Run: headless pygame with SDL's dummy video driver; simulated clock (each Clock.tick advances the game by its frame time, no real sleeping); random seed 0; keys injected as events and as key.get_pressed() state; no mouse input.
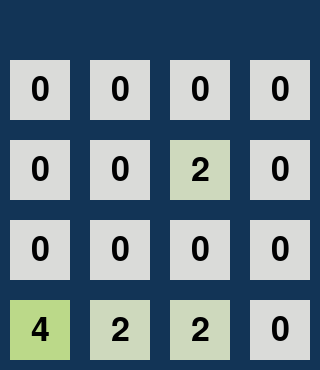
Frame 1 of 4 · flips 1–60 · no input
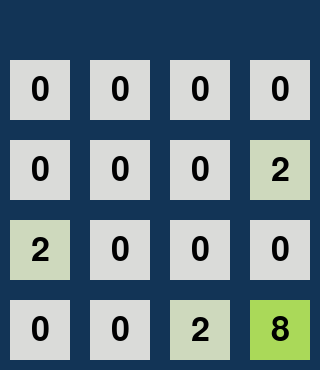
Frame 2 of 4 · flips 61–180 · tapped SPACE, RETURN · held RIGHT (→), D
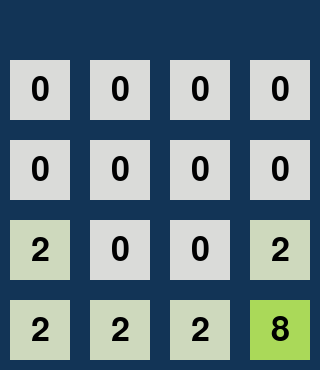
Frame 3 of 4 · flips 181–300 · held DOWN (↓), S
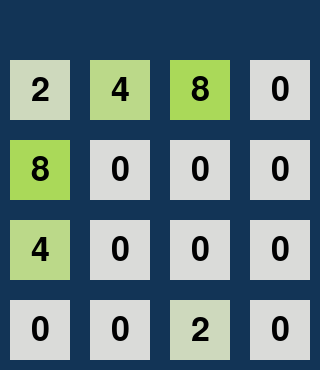
Frame 4 of 4 · flips 301–420 · held LEFT (←), A, UP (↑), W

The pygame program that drew these frames:

# import numpy as np
import pygame
import sys
import random
# from pygame.sprite import Group
# from debug import debug

# 跑来偷偷看源代码的小毛是嘿几把

pygame.init()
pygame.display.set_caption('2048')
clock = pygame.time.Clock()
screen_size = (320, 370)
block_size = (60, 60)
num_font = pygame.font.Font(None, 50)
game_over = num_font.render('game over', True, (255, 255,255))
block_locations = [(10, 60), (90, 60), (170, 60), (250, 60), \
                   (10, 140), (90, 140), (170, 140), (250, 140), \
                   (10, 220), (90, 220), (170, 220), (250, 220), \
                   (10, 300), (90, 300), (170, 300), (250, 300)]

# 访问列表中的值: 用方括号

# array2048_2 = np.array([[0, 0, 0, 0],
#                         [0, 0, 0, 0],
#                         [0, 0, 0, 0],
#                         [0, 0, 0, 0],
#                         ])

# array2048_1 = np.array([0, 0, 0, 0, 0, 0, 0, 0, 0, 0, 0, 0, 0, 0, 0, 0])
array2048_1 = [0, 0, 0, 0, 0, 0, 0, 0, 0, 0, 0, 0, 0, 0, 0, 0]

colors = {0: '#dadbd9', 2: '#ced9bd', 4: '#bbd989', 8: '#aad959', 16: '#78ab20', 32: '#619605', 64: '#cf765b',
          128: '#cc5531', 256: '#cf451b', 512: '#c2360c', 1024: '#8f2100', 2048: '#fce805', \
          4096: '#ad9f02', 8192: '#827700', 16384: '#2b4bff', 32768: '#7033ff', 65536: '#cc0cf2', 131072: '#000000'}


# 访问字典里的值: 把相应的键放入到方括号中

class Block(pygame.sprite.Sprite):
    def __init__(self, groups, sequence, font):
        super(Block, self).__init__(groups)
        self.sequence = sequence
        self.number = 0
        self.font = font

    def update(self, array, colors, block_locations):
        self.number = array[self.sequence]
        self.image = pygame.Surface(block_size)
        self.image.fill(colors[self.number])
        self.rect = self.image.get_rect(topleft=block_locations[self.sequence])


class Number(pygame.sprite.Sprite):
    def __init__(self, groups, sequence, font):
        super(Number, self).__init__(groups)
        self.location = None
        self.number = None
        self.sequence = sequence
        self.font = font

    def update(self, array, block_locations):
        self.number = array[self.sequence]
        self.location = block_locations[self.sequence]
        self.image = self.font.render(str(self.number), True, (0, 0, 0))
        self.rect = self.image.get_rect(center=(self.location[0] + 30, self.location[1] + 30))
        # screen.blit(self.number_surface, self.rect)


def init_array():
    init_list = random.sample(range(15), 4)
    for i_ia in init_list:
        array2048_1[i_ia] = random.choice([2, 2, 4])


def generate_numbers():
    zero_index_list = []
    zero_index = 0
    for i_gn in array2048_1:
        if i_gn == 0:
            zero_index_list.append(zero_index)
        zero_index += 1

    if zero_index_list:
        array2048_1[random.choice(zero_index_list)] = random.choice([2, 2, 2, 2, 2, 2, 2, 2, 2, 4])
    else:
        game_active = False
        print(game_active)


def show_infomation():
    pass

# group setup
block_sprites = pygame.sprite.Group()
number_sprites = pygame.sprite.Group()
block_list = []
number_list = []
for i in range(16):
    block_list.append(Block(block_sprites, i, num_font))
    number_list.append(Number(number_sprites, i, num_font))

screen = pygame.display.set_mode(screen_size)

init_array()
game_active = True


def main():
    while True:
        for event in pygame.event.get():
            if event.type == pygame.QUIT or (event.type == pygame.KEYDOWN and event.key == pygame.K_BACKSPACE):
                pygame.quit()
                sys.exit()

            if game_active == True:
                # get_pressed 和 event检测是实现两种不同功能的方式, pygame.KEYDOWN是检测按下事件, 而pygame.key.get_pressed是检测按键长按的
                if event.type == pygame.KEYDOWN and (event.key == pygame.K_w or event.key == pygame.K_UP):
                    # print('w')
                    for x_w in range(4):
                        # print("x_w：{name}".format(name=x_w))
                        for c_w in range(0, 12, 4):
                            # print("c_w：{name}".format(name=c_w))
                            for y_w in range(c_w + 4, 16, 4):
                                # print("y_w：{name}".format(name=y_w))
                                if array2048_1[y_w + x_w] != 0:
                                    if array2048_1[c_w + x_w] == 0:
                                        array2048_1[c_w + x_w] = array2048_1[y_w + x_w]
                                        array2048_1[y_w + x_w] = 0
                                    elif array2048_1[c_w + x_w] == array2048_1[y_w + x_w]:
                                        array2048_1[c_w + x_w] *= 2
                                        array2048_1[y_w + x_w] = 0
                                        break
                                    elif array2048_1[c_w + x_w] != array2048_1[y_w + x_w]:
                                        break
                    generate_numbers()

                if event.type == pygame.KEYDOWN and (event.key == pygame.K_s or event.key == pygame.K_DOWN):  # complete
                    # print('s')
                    for x_s in range(4):
                        for c_s in range(12, 0, -4):
                            for y_s in range(c_s - 4, -4, -4):
                                if array2048_1[y_s + x_s] != 0:
                                    if array2048_1[c_s + x_s] == 0:
                                        array2048_1[c_s + x_s] = array2048_1[y_s + x_s]
                                        array2048_1[y_s + x_s] = 0
                                    elif array2048_1[c_s + x_s] == array2048_1[y_s + x_s]:
                                        array2048_1[c_s + x_s] *= 2
                                        array2048_1[y_s + x_s] = 0
                                        break
                                    elif array2048_1[c_s + x_s] != array2048_1[y_s + x_s]:
                                        break
                    generate_numbers()

                if event.type == pygame.KEYDOWN and (event.key == pygame.K_a or event.key == pygame.K_LEFT):
                    # print('a')
                    for y_a in range(0, 16, 4):
                        # print("y_a：{name}".format(name=y_a))
                        for c_a in range(3):
                            # print("c_a：{name}".format(name=c_a))
                            for x_a in range(c_a + 1, 4):
                                # print("x_a：{name}".format(name=x_a))
                                if array2048_1[x_a + y_a] != 0:
                                    if array2048_1[c_a + y_a] == 0:
                                        array2048_1[c_a + y_a] = array2048_1[x_a + y_a]
                                        array2048_1[x_a + y_a] = 0
                                    elif array2048_1[c_a + y_a] == array2048_1[x_a + y_a]:
                                        array2048_1[c_a + y_a] *= 2
                                        array2048_1[x_a + y_a] = 0
                                        break
                                    elif array2048_1[c_a + y_a] != array2048_1[x_a + y_a]:
                                        break
                    generate_numbers()

                if event.type == pygame.KEYDOWN and (event.key == pygame.K_d or event.key == pygame.K_RIGHT):
                    # print('d')
                    for y_d in range(0, 16, 4):
                        for c_d in range(3, 0, -1):
                            for x_d in range(c_d - 1, -1, -1):
                                if array2048_1[x_d + y_d] != 0:
                                    if array2048_1[c_d + y_d] == 0:
                                        array2048_1[c_d + y_d] = array2048_1[x_d + y_d]
                                        array2048_1[x_d + y_d] = 0
                                    elif array2048_1[c_d + y_d] == array2048_1[x_d + y_d]:
                                        array2048_1[c_d + y_d] *= 2
                                        array2048_1[x_d + y_d] = 0
                                        break
                                    elif array2048_1[c_d + y_d] != array2048_1[x_d + y_d]:
                                        break
                    generate_numbers()
        
        if game_active == True:
            screen.fill('#123456')

            block_sprites.update(array2048_1, colors, block_locations)
            block_sprites.draw(screen)
            number_sprites.update(array2048_1, block_locations)
            number_sprites.draw(screen)

        else:
            block_sprites.empty()
            number_sprites.empty()
            screen.fill('#654321')
            screen.blit(game_over, (160, 185))


        pygame.display.update()  # 这一句话必须放在组绘图和组更新的后面
        clock.tick(60)


if __name__ == "__main__":
    main()
